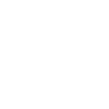
t = 0.00 s
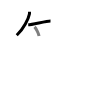
t = 2.50 s
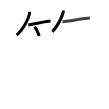
t = 4.75 s
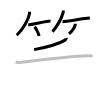
t = 7.25 s
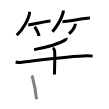
t = 9.50 s
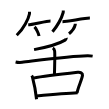
t = 12.00 s

The animated SVG that drew these frames (rendered in a browser with its animation timeline set to each time). Animation: 12 SMIL elements (animate=12); one cycle of 12.00 s.

<svg width="109px" height="109px" viewBox="0 0 px 109px" xmlns="http://www.w3.org/2000/svg" xmlns:xlink="http://www.w3.org/1999/xlink" xml:space="preserve" version="1.1"  baseProfile="full">
<path d="M29.5,11.75c0.03,0.55,0.08,1.43-0.07,2.22c-0.87,4.69-5.85,14.98-12.68,21.28" style="fill:none;stroke:black;stroke-width:3;opacity:0">
  <animate attributeType="CSS" attributeName="opacity" from="0" to="1" begin="0s" dur="1s" repeatCount="0" fill="freeze" />
</path>
<path d="M28.23,24.79c3.71,0,18.11-3.79,22.27-3.79" style="fill:none;stroke:black;stroke-width:3;opacity:0">
  <animate attributeType="CSS" attributeName="opacity" from="0" to="1" begin="1s" dur="1s" repeatCount="0" fill="freeze" />
</path>
<path d="M34.52,26.83c1.6,1.61,4.14,6.63,4.54,9.13" style="fill:none;stroke:black;stroke-width:3;opacity:0">
  <animate attributeType="CSS" attributeName="opacity" from="0" to="1" begin="2s" dur="1s" repeatCount="0" fill="freeze" />
</path>
<path d="M63.24,10.5c0.03,0.5,0.13,1.31-0.06,2.01c-1.44,5.26-5.41,12.77-10.68,19.24" style="fill:none;stroke:black;stroke-width:3;opacity:0">
  <animate attributeType="CSS" attributeName="opacity" from="0" to="1" begin="3s" dur="1s" repeatCount="0" fill="freeze" />
</path>
<path d="M62.48,21.66c4.73,0,22.08-3.57,27.4-3.57" style="fill:none;stroke:black;stroke-width:3;opacity:0">
  <animate attributeType="CSS" attributeName="opacity" from="0" to="1" begin="4s" dur="1s" repeatCount="0" fill="freeze" />
</path>
<path d="M75.27,23.75c0.02,0.24,0.04,0.61-0.04,0.95c-0.43,2-2.88,6.37-6.24,9.05" style="fill:none;stroke:black;stroke-width:3;opacity:0">
  <animate attributeType="CSS" attributeName="opacity" from="0" to="1" begin="5s" dur="1s" repeatCount="0" fill="freeze" />
</path>
<path d="M66.26,38c0.09,0.29-0.7,1.8-1.21,2.11c-3.88,2.36-13.75,6.26-30.97,9.54" style="fill:none;stroke:black;stroke-width:3;opacity:0">
  <animate attributeType="CSS" attributeName="opacity" from="0" to="1" begin="6s" dur="1s" repeatCount="0" fill="freeze" />
</path>
<path d="M15.6,61.93c1.46,0.34,5.11,0.5,6.55,0.34c11.07-1.23,48.01-6.27,65.4-6.47c2.43-0.03,3.89,0.16,5.1,0.34" style="fill:none;stroke:black;stroke-width:3;opacity:0">
  <animate attributeType="CSS" attributeName="opacity" from="0" to="1" begin="7s" dur="1s" repeatCount="0" fill="freeze" />
</path>
<path d="M52.77,47.99c0.56,0.31,1.74,2.32,1.85,2.94c0.21,1.15-0.07,19.6-0.18,23.59" style="fill:none;stroke:black;stroke-width:3;opacity:0">
  <animate attributeType="CSS" attributeName="opacity" from="0" to="1" begin="8s" dur="1s" repeatCount="0" fill="freeze" />
</path>
<path d="M31.62,75.65c0.31,0.41,0.64,0.74,0.77,1.25c1.09,4.02,3.39,15.12,4.14,22.34" style="fill:none;stroke:black;stroke-width:3;opacity:0">
  <animate attributeType="CSS" attributeName="opacity" from="0" to="1" begin="9s" dur="1s" repeatCount="0" fill="freeze" />
</path>
<path d="M33.29,78.11c6.19-1.23,40.95-5.46,44.45-5.84C80.25,72,82.81,73,82.5,75.24c-0.62,4.53-4.34,11.46-5.46,17.7" style="fill:none;stroke:black;stroke-width:3;opacity:0">
  <animate attributeType="CSS" attributeName="opacity" from="0" to="1" begin="10s" dur="1s" repeatCount="0" fill="freeze" />
</path>
<path d="M36.49,95.99c5.76-0.49,34.01-2.74,41.23-3.13" style="fill:none;stroke:black;stroke-width:3;opacity:0">
  <animate attributeType="CSS" attributeName="opacity" from="0" to="1" begin="11s" dur="1s" repeatCount="0" fill="freeze" />
</path>
</svg>
